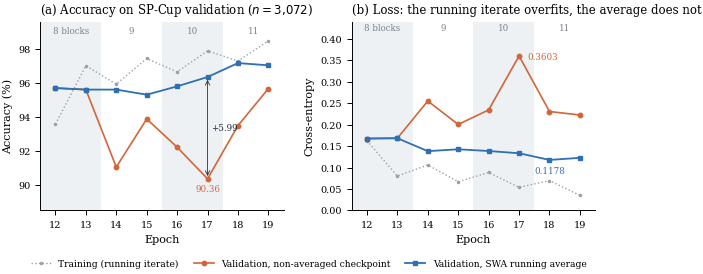

Recreate this plot in Python. (Note: this script raises an exception after producing the figure.)
"""Figures built from the Kaggle execution logs summarized in docs/evidence_audit.pdf:
SP-Cup training trajectory (epochs 12-19) and the in-house design-space study.
Run from the repository root:  python scripts/plot_training_dynamics.py
"""
import matplotlib
matplotlib.use('Agg')
import matplotlib.pyplot as plt
import numpy as np

plt.rcParams.update({
    'font.family': 'serif', 'font.serif': ['DejaVu Serif'],
    'font.size': 8, 'axes.labelsize': 8, 'axes.titlesize': 8.5,
    'xtick.labelsize': 7, 'ytick.labelsize': 7, 'legend.fontsize': 6.6,
    'axes.linewidth': 0.7, 'xtick.major.width': 0.7, 'ytick.major.width': 0.7,
    'axes.spines.top': False, 'axes.spines.right': False,
    'figure.dpi': 400, 'savefig.dpi': 400, 'savefig.bbox': 'tight',
    'savefig.pad_inches': 0.02,
})
BLUE = '#2f6fb2'
ORANGE = '#d1663a'
DARK = '#22303f'
GREY = '#9aa0a6'
GREEN = '#2e8b6f'

# ------------------------------------------------------------------
# Figure: SP-Cup training trajectory, epochs 12-19 (clip-vit-l-jan-09 log)
# ------------------------------------------------------------------
ep = np.array([12, 13, 14, 15, 16, 17, 18, 19])
blocks = [8, 8, 9, 9, 10, 10, 11, 11]
tr_loss = [0.1628, 0.0802, 0.1060, 0.0669, 0.0885, 0.0538, 0.0697, 0.0351]
tr_acc = [93.58, 97.01, 95.93, 97.44, 96.65, 97.89, 97.29, 98.48]
ck_loss = [0.1677, 0.1684, 0.2552, 0.2005, 0.2344, 0.3603, 0.2307, 0.2226]
ck_acc = [95.70, 95.61, 91.05, 93.88, 92.22, 90.36, 93.49, 95.67]
sw_loss = [0.1677, 0.1684, 0.1383, 0.1426, 0.1386, 0.1334, 0.1178, 0.1227]
sw_acc = [95.70, 95.61, 95.61, 95.31, 95.80, 96.35, 97.17, 97.04]

fig, axes = plt.subplots(1, 2, figsize=(7.16, 2.45))
fig.subplots_adjust(wspace=0.28)


def shade_blocks(ax, ymax):
    spans = [(11.5, 13.5, '8 blocks'), (13.5, 15.5, '9'), (15.5, 17.5, '10'),
             (17.5, 19.5, '11')]
    for i, (a, b, lab) in enumerate(spans):
        if i % 2 == 0:
            ax.axvspan(a, b, color='#eef1f4', zorder=0, lw=0)
        ax.text((a + b) / 2, ymax, lab, ha='center', va='top', fontsize=6.2,
                color='#7b838c')


ax = axes[0]
shade_blocks(ax, 99.3)
ax.plot(ep, tr_acc, ':', color=GREY, lw=1.0, marker='.', ms=3,
        label='Training accuracy (running)')
ax.plot(ep, ck_acc, 'o-', color=ORANGE, lw=1.2, ms=3.2,
        label='Validation, non-averaged checkpoint')
ax.plot(ep, sw_acc, 's-', color=BLUE, lw=1.3, ms=3.2,
        label='Validation, SWA running average')
ax.annotate('90.36', (17, 90.36), textcoords='offset points', xytext=(0, -9),
            ha='center', fontsize=6.3, color=ORANGE)
ax.annotate('', xy=(17, 96.35), xytext=(17, 90.36),
            arrowprops=dict(arrowstyle='<->', lw=0.6, color=DARK))
ax.text(17.12, 93.35, '+5.99', fontsize=6.3, color=DARK, va='center')
ax.set_xlim(11.5, 19.5)
ax.set_ylim(88.5, 99.6)
ax.set_xticks(ep)
ax.set_xlabel('Epoch')
ax.set_ylabel('Accuracy (%)')
ax.set_title('(a) Accuracy on SP-Cup validation ($n{=}3{,}072$)', loc='left')

ax = axes[1]
shade_blocks(ax, 0.435)
ax.plot(ep, tr_loss, ':', color=GREY, lw=1.0, marker='.', ms=3,
        label='Training loss')
ax.plot(ep, ck_loss, 'o-', color=ORANGE, lw=1.2, ms=3.2,
        label='Validation loss, non-averaged')
ax.plot(ep, sw_loss, 's-', color=BLUE, lw=1.3, ms=3.2,
        label='Validation loss, SWA average')
ax.annotate('0.3603', (17, 0.3603), textcoords='offset points', xytext=(6, -1),
            ha='left', va='center', fontsize=6.3, color=ORANGE)
ax.annotate('0.1178', (18, 0.1178), textcoords='offset points', xytext=(0, -10),
            ha='center', fontsize=6.3, color=BLUE)
ax.set_xlim(11.5, 19.5)
ax.set_ylim(0, 0.44)
ax.set_xticks(ep)
ax.set_xlabel('Epoch')
ax.set_ylabel('Cross-entropy')
ax.set_title('(b) Loss: the running iterate overfits, the average does not',
             loc='left')
h, _ = ax.get_legend_handles_labels()
fig.legend(h, ['Training (running iterate)', 'Validation, non-averaged checkpoint',
               'Validation, SWA running average'],
           loc='lower center', bbox_to_anchor=(0.5, -0.16), ncol=3, frameon=False,
           handlelength=2.2, columnspacing=1.6)
fig.savefig('paper/figures/trajectory.pdf')
plt.close(fig)
print('trajectory ok')

# ------------------------------------------------------------------
# Figure: in-house design-space study on the SP-Cup validation split
# ------------------------------------------------------------------
runs = [
    # label, val acc, family
    ('ResNet-50, gradual unfreeze', 71.70, 'cnn'),
    ('Xception, undersampled', 75.03, 'cnn'),
    ('Xception, 5 ep', 75.79, 'cnn'),
    ('ViT, near-linear probe', 80.70, 'vit'),
    ('ViT + OpenCLIP + Xception fusion', 81.22, 'fuse'),
    ('ViT + LoRA', 86.75, 'vit'),
    ('ViT, full fine-tune', 89.58, 'vit'),
    ('OpenCLIP B/32, 20 ep', 90.20, 'b32'),
    ('ViT + LoRA + augmentation (peak)', 91.44, 'vit'),
    ('ViT + Swin', 93.03, 'fuse'),
    ('OpenCLIP B/32, 24 ep', 93.07, 'b32'),
    ('OpenCLIP L/14, undersampled', 93.36, 'l14'),
    ('OpenCLIP B/32, 30 ep', 93.62, 'b32'),
    ('OpenCLIP L/14, 8 ep', 94.11, 'l14'),
    ('5 x OpenCLIP B/32 ensemble', 94.95, 'fuse'),
    ('OpenCLIP L/14, earlier checkpoint', 95.51, 'l14'),
    ('PairCLIP, non-averaged', 95.67, 'l14'),
    ('PairCLIP-SWA', 97.04, 'ours'),
]
runs.sort(key=lambda r: r[1])
cmap = {'cnn': '#b9bec4', 'vit': '#c9b48c', 'fuse': '#a8bfd4', 'b32': '#7fa8cf',
        'l14': BLUE, 'ours': ORANGE}
names = {'cnn': 'ImageNet CNN', 'vit': 'Non-CLIP transformer',
         'fuse': 'Fusion / ensemble', 'b32': 'OpenCLIP ViT-B/32',
         'l14': 'OpenCLIP ViT-L/14', 'ours': 'PairCLIP-SWA (reported run)'}

reps = [  # input representation / objective: train, val
    ('FFT-domain input', 83.72, 49.61),
    ('Face crop (dlib) + OpenCLIP', 84.34, 56.05),
    ('Wavelet-coefficient input', 91.60, 73.20),
    ('Triplet metric learning', 98.70, 90.85),
    ('Full frame (reported run)', 98.48, 97.04),
]

fig = plt.figure(figsize=(7.16, 3.55))
gs = fig.add_gridspec(1, 2, width_ratios=[1.3, 1.0], wspace=0.86)

ax = fig.add_subplot(gs[0])
y = np.arange(len(runs))
ax.barh(y, [r[1] for r in runs], color=[cmap[r[2]] for r in runs], height=0.72,
        edgecolor='none')
ax.set_yticks(y)
ax.set_yticklabels([r[0] for r in runs], fontsize=6.4)
for lbl, r in zip(ax.get_yticklabels(), runs):
    if r[2] == 'ours':
        lbl.set_fontweight('bold')
for i, r in enumerate(runs):
    ax.text(r[1] + 0.4, i, '%.2f' % r[1], va='center', fontsize=5.9,
            color=DARK if r[2] == 'ours' else '#5f6771',
            fontweight='bold' if r[2] == 'ours' else 'normal', zorder=4,
            bbox=dict(boxstyle='square,pad=0.05', fc='white', ec='none'))
ax.axvline(94.46, color=DARK, lw=0.7, ls=(0, (3, 2)), zorder=0)
ax.text(95.5, -0.35, 'CAE-Net 94.46', ha='left', va='bottom', fontsize=5.8,
        color=DARK, rotation=90)
ax.set_xlim(65, 102)
ax.set_ylim(-0.7, len(runs) - 0.3)
ax.set_xlabel('SP-Cup validation accuracy (%)')
ax.set_title('(a) In-house configurations, identical 3,072-image split',
             loc='left', fontsize=7.8)
ax.grid(axis='x', lw=0.4, color='#e3e6e8')
ax.set_axisbelow(True)
keys = ['cnn', 'vit', 'fuse', 'b32', 'l14', 'ours']
handles = [plt.Rectangle((0, 0), 1, 1, color=cmap[k]) for k in keys]
ax.legend(handles, [names[k] for k in keys], loc='upper center',
          bbox_to_anchor=(0.32, -0.15), ncol=3, frameon=False, fontsize=6.0,
          handlelength=1.0, handleheight=0.8, columnspacing=0.9,
          labelspacing=0.3)

ax = fig.add_subplot(gs[1])
yy = np.arange(len(reps))
for i, (lab, tr, va) in enumerate(reps):
    col = ORANGE if i == len(reps) - 1 else DARK
    ax.plot([va, tr], [i, i], '-', color='#c3c9cf', lw=2.2, zorder=1)
    ax.scatter([tr], [i], s=20, color='white', edgecolor=col, lw=1.0, zorder=3)
    ax.scatter([va], [i], s=22, color=col, zorder=3)
    ax.text(min(va, tr), i + 0.2, '%.2f' % va, ha='center', va='bottom',
            fontsize=5.9, color=col)
    ax.text(max(va, tr) + 3.2, i, 'gap %.1f' % (tr - va), ha='left',
            va='center', fontsize=5.9, color='#6f7781')
ax.set_yticks(yy)
ax.set_yticklabels([r[0] for r in reps], fontsize=6.4)
ax.get_yticklabels()[-1].set_fontweight('bold')
ax.axvline(50, color='#b9c2cc', lw=0.7, ls=(0, (2, 2)), zorder=0)
ax.text(50.8, -0.62, 'chance', fontsize=5.9, color='#7b838c')
ax.set_xlim(40, 116)
ax.set_ylim(-0.8, len(reps) - 0.35)
ax.set_xticks([50, 60, 70, 80, 90, 100])
ax.set_xlabel('Accuracy (%)')
ax.set_title('(b) Input representation / objective', loc='left', fontsize=7.8)
ax.grid(axis='x', lw=0.4, color='#e3e6e8')
ax.set_axisbelow(True)
from matplotlib.lines import Line2D
ax.legend([Line2D([], [], marker='o', ls='', mfc='white', mec=DARK, ms=4),
           Line2D([], [], marker='o', ls='', color=DARK, ms=4)],
          ['train', 'validation'], loc='upper center', bbox_to_anchor=(0.45, -0.15),
          ncol=2, frameon=False, fontsize=6.0, handletextpad=0.3)
fig.savefig('paper/figures/design_space.pdf')
plt.close(fig)
print('design_space ok')
